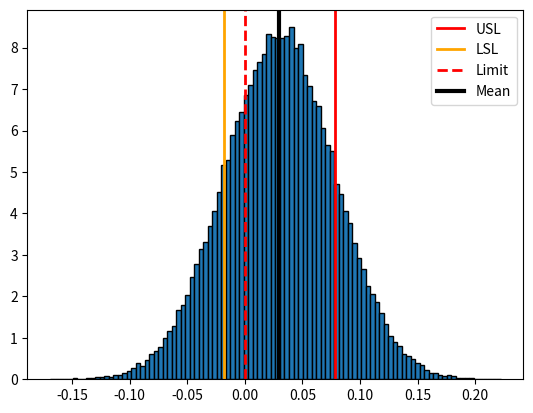

Write the Python code that produced this figure.
# -*- coding: utf-8 -*-
"""
Created on Fri Dec  6 20:52:04 2019

[redacted]
"""
import numpy as np
from matplotlib import pyplot as plt
conn_mouth_opening = 20.53
foil_widith = 20.5
tol_mouth_opening = 0.05
tol_widith_foil = 0.07
total_pitch = 19.5
tol_total_pitch = 0.05
foil_decentration = 0.5
tol_foil_decentration = 0.1
conn_middle_first_pin = 0.535
tol_middle_first_pin = 0.12
conn_pin_width = 0.18
tol_pin_width = 0.015
foil_pad_width = 0.3
tol_pad_width = 0.05

def mounting_slot():
    gap = conn_mouth_opening - foil_widith
    sigma = (2 * (tol_mouth_opening + tol_widith_foil)) / 5
    USL = gap + sigma
    LSL = gap - sigma
    N = 100000
    gap_data = np.random.normal(gap, sigma, N)
    Limit = 0
    print("Number of samples are : %s" % N)
    print("The average value is: %.3f" % gap)
    print("Standard deviation: %.3f" % sigma)
    print("The low limit is: %.3f" % LSL)
    plt.hist(gap_data, density = True, bins = 100, edgecolor = "black")
    plt.axvline(USL, color ='red', linestyle = 'solid', linewidth = 2, label = "USL")
    plt.axvline(LSL, color ='orange', linestyle = 'solid', linewidth = 2, label = "LSL")
    plt.axvline(Limit, color ='red', linestyle = 'dashed', linewidth = 2, label = "Limit")
    plt.axvline(gap, color ='black', linestyle = 'solid', linewidth = 3, label = "Mean")
    plt.legend()
    plt.show()
    total = []
    if LSL <= 0:
      for rest in gap_data:
        if rest > 0:
            continue
        total.append(rest)
        x = np.array(total, dtype=np.float64)
      print("The total is : " ,x.size)
mounting_slot()